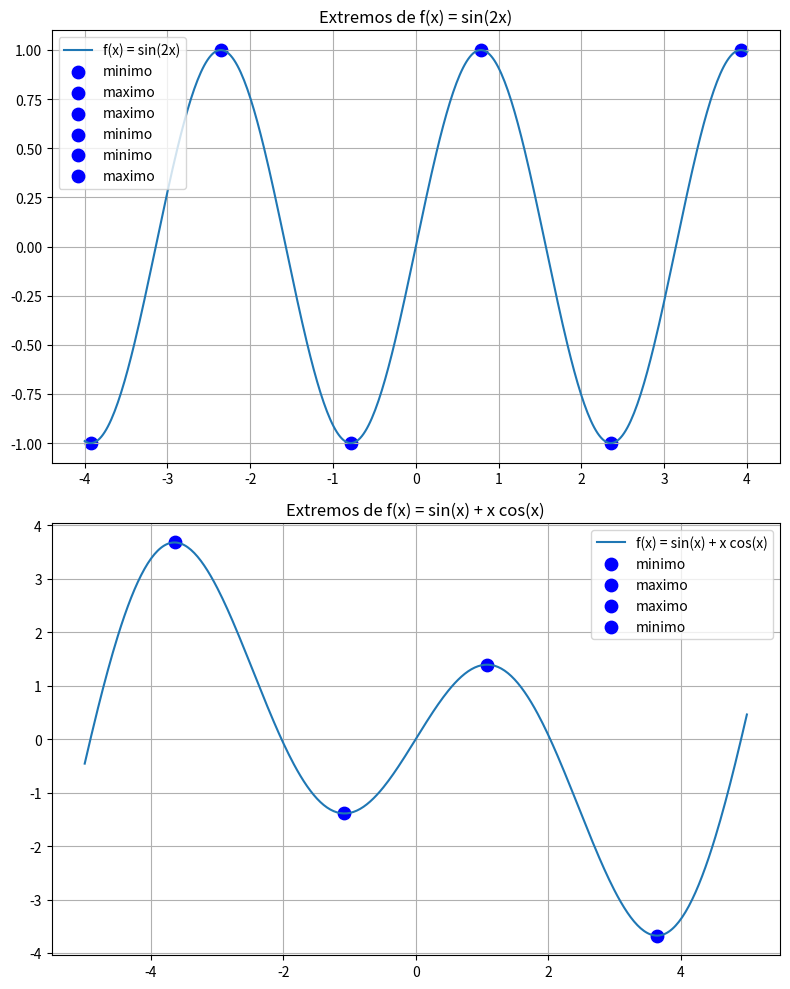

Reproduce this figure in Python.
import numpy as np
import matplotlib.pyplot as plt

# Metodo de Newton
def newton_method(f1, f2, x0, tol=1e-6, max_iter=100):
    xi = x0
    for _ in range(max_iter):
        if f2(xi) == 0:
            break
        xiplus1 = xi - f1(xi) / f2(xi)
        if abs(xiplus1 - xi) < tol:
            return xiplus1
        xi = xiplus1
    return xi

# ======================
# Funcion 1: f(x) = sin(2x)
# ======================
def f1(x): return np.sin(2*x)
def f1_prime(x): return 2*np.cos(2*x)
def f1_second(x): return -4*np.sin(2*x)

# ======================
# Funcion 2: f(x) = sin(x) + x cos(x)
# ======================
def f2(x): return np.sin(x) + x*np.cos(x)
def f2_prime(x): return -x*np.sin(x) + 2*np.cos(x)
def f2_second(x): return -x*np.cos(x) - 3*np.sin(x)

# ======================
# Busqueda de raíces con diferentes puntos iniciales
# ======================
def encontrar_extremos(f, f1, f2, intervalo, n=20):
    guesses = np.linspace(intervalo[0], intervalo[1], n)
    criticos = []
    for g in guesses:
        root = newton_method(f1, f2, g)
        if intervalo[0] <= root <= intervalo[1]:
            root = round(root, 4)  # redondear
            if root not in [r[0] for r in criticos]:
                tipo = "minimo" if f2(root) > 0 else "maximo"
                criticos.append((root, f(root), tipo))
    return criticos

# ======================
# Ejecutar para cada función
# ======================
extremos_f1 = encontrar_extremos(f1, f1_prime, f1_second, [-4,4])
extremos_f2 = encontrar_extremos(f2, f2_prime, f2_second, [-5,5])

print("Funcion 1: f(x) = sin(2x)")
for r in extremos_f1:
    print(f"x = {r[0]}, f(x) = {round(r[1],4)}, {r[2]}")

print("\nFuncion 2: f(x) = sin(x) + x cos(x)")
for r in extremos_f2:
    print(f"x = {r[0]}, f(x) = {round(r[1],4)}, {r[2]}")

# ======================
# Graficar
# ======================
fig, axs = plt.subplots(2, 1, figsize=(8,10))

# Grafica f1
x_vals = np.linspace(-4,4,400)
axs[0].plot(x_vals, f1(x_vals), label="f(x) = sin(2x)")
for r in extremos_f1:
    color = "red" if r[2] == "máximo" else "blue"
    axs[0].scatter(r[0], r[1], c=color, s=80, label=r[2])
axs[0].set_title("Extremos de f(x) = sin(2x)")
axs[0].grid(True)
axs[0].legend()

# Grafica f2
x_vals = np.linspace(-5,5,400)
axs[1].plot(x_vals, f2(x_vals), label="f(x) = sin(x) + x cos(x)")
for r in extremos_f2:
    color = "red" if r[2] == "máximo" else "blue"
    axs[1].scatter(r[0], r[1], c=color, s=80, label=r[2])
axs[1].set_title("Extremos de f(x) = sin(x) + x cos(x)")
axs[1].grid(True)
axs[1].legend()

plt.tight_layout()
plt.show()
